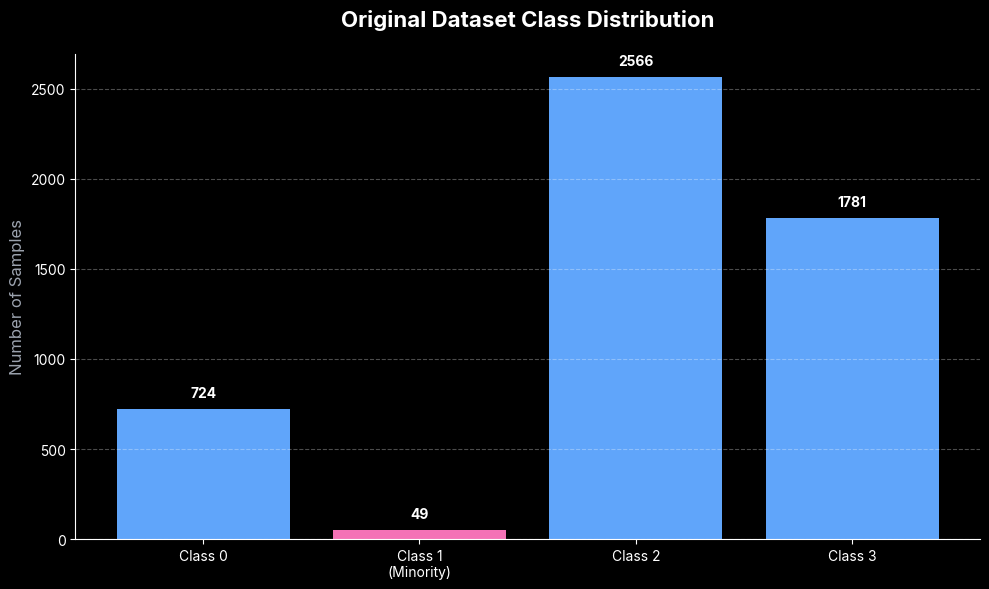
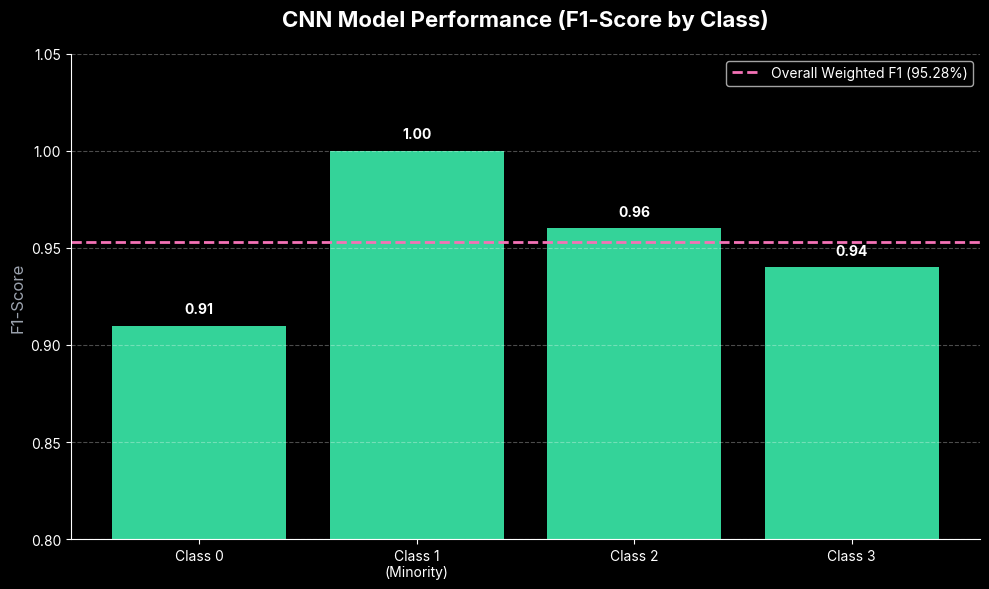

Here is the Python script that generated these plots, in order:
import matplotlib.pyplot as plt
import seaborn as sns
import numpy as np
import os

# Create the output directory if it doesn't exist
output_dir = r"c:\Users\Acer\OneDrive\Desktop\NeuroGAN\app\frontend\public\assets\charts"
os.makedirs(output_dir, exist_ok=True)

# Styling for premium look
plt.style.use('dark_background')
plt.rcParams['font.family'] = 'sans-serif'
plt.rcParams['font.sans-serif'] = ['Inter', 'Roboto', 'Arial']
primary_color = '#60A5FA'  # Blue-400
accent_color = '#F472B6'  # Pink-400
success_color = '#34D399' # Emerald-400

# 1. Class Distribution Chart
classes = ['Class 0', 'Class 1\n(Minority)', 'Class 2', 'Class 3']
counts = [724, 49, 2566, 1781]

plt.figure(figsize=(10, 6))
bars = plt.bar(classes, counts, color=[primary_color, accent_color, primary_color, primary_color])
plt.title('Original Dataset Class Distribution', fontsize=16, pad=20, color='white', fontweight='bold')
plt.ylabel('Number of Samples', fontsize=12, color='#9CA3AF')
plt.grid(axis='y', linestyle='--', alpha=0.3)
plt.gca().spines['top'].set_visible(False)
plt.gca().spines['right'].set_visible(False)

# Add value labels on top of bars
for bar in bars:
    yval = bar.get_height()
    plt.text(bar.get_x() + bar.get_width()/2, yval + 50, int(yval), ha='center', va='bottom', color='white', fontweight='bold')

plt.tight_layout()
plt.savefig(os.path.join(output_dir, 'class_distribution.png'), dpi=300, transparent=True)
plt.close()

# 2. F1-Score Performance Chart
f1_scores = [0.91, 1.00, 0.96, 0.94]

plt.figure(figsize=(10, 6))
bars = plt.bar(classes, f1_scores, color=success_color)
plt.title('CNN Model Performance (F1-Score by Class)', fontsize=16, pad=20, color='white', fontweight='bold')
plt.ylabel('F1-Score', fontsize=12, color='#9CA3AF')
plt.ylim(0.8, 1.05)  # Zoom in on relevant range
plt.axhline(y=0.9528, color=accent_color, linestyle='--', linewidth=2, label='Overall Weighted F1 (95.28%)')
plt.grid(axis='y', linestyle='--', alpha=0.3)
plt.gca().spines['top'].set_visible(False)
plt.gca().spines['right'].set_visible(False)
plt.legend()

# Add value labels
for bar in bars:
    yval = bar.get_height()
    plt.text(bar.get_x() + bar.get_width()/2, yval + 0.005, f"{yval:.2f}", ha='center', va='bottom', color='white', fontweight='bold')

plt.tight_layout()
plt.savefig(os.path.join(output_dir, 'f1_scores.png'), dpi=300, transparent=True)
plt.close()

print("Charts generated successfully at:", output_dir)
